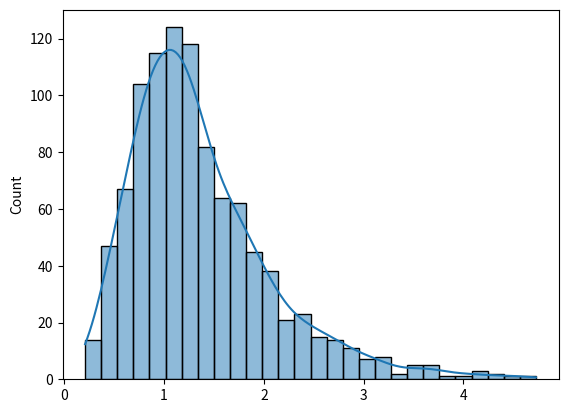

This chart was generated by the following Python code:
import numpy
import seaborn as sns
import matplotlib.pyplot as plt
d=numpy.random.normal(0.2,0.5,1000)
sns.histplot(numpy.exp(d),kde=True)
plt.show()
